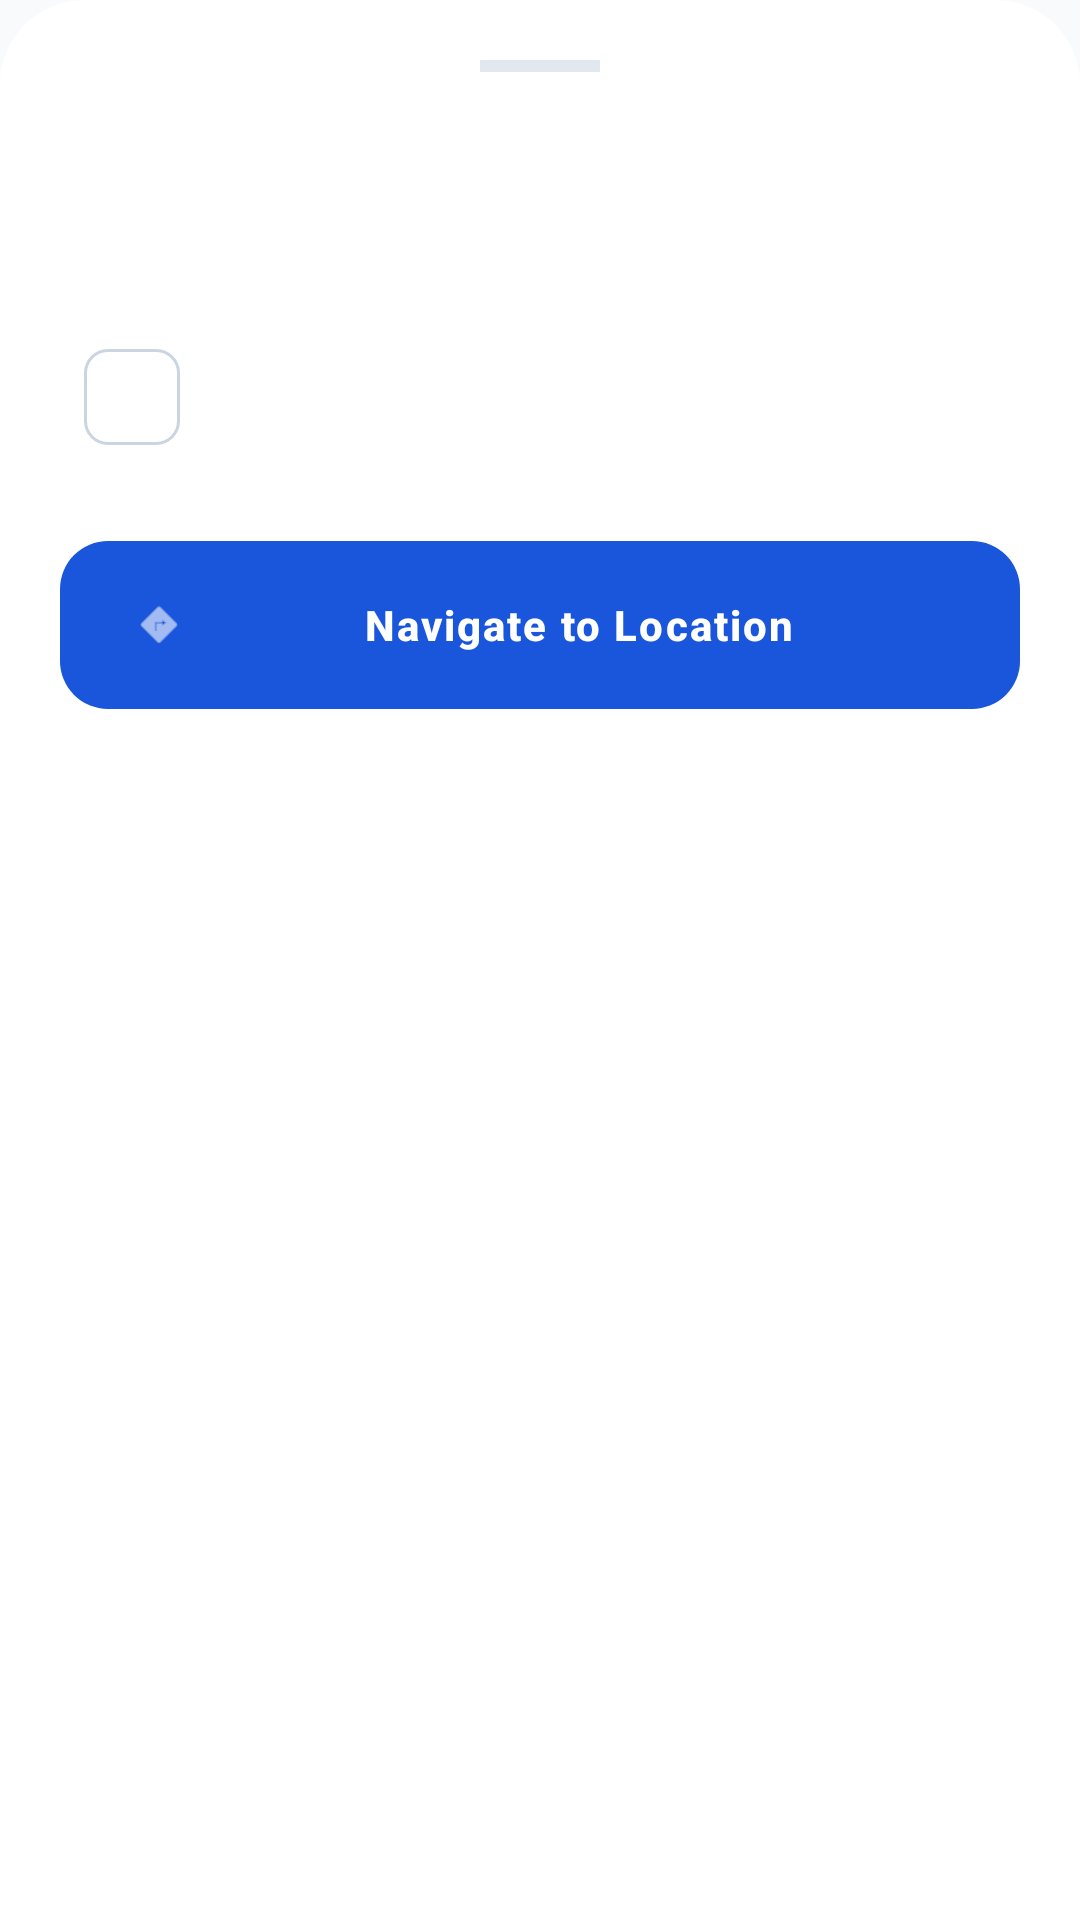

Produce the Android XML layout that renders to this screen, including the resource entries it uses.
<!-- AndroidManifest.xml: application theme Theme.CivSetu -->
<!-- res/layout/layout_issue_bottom_sheet.xml -->
<?xml version="1.0" encoding="utf-8"?>
<LinearLayout xmlns:android="http://schemas.android.com/apk/res/android"
    xmlns:app="http://schemas.android.com/apk/res-auto"
    android:id="@+id/issueSheet"
    android:layout_width="match_parent"
    android:layout_height="wrap_content"
    android:background="@drawable/bg_bottom_sheet"
    android:orientation="vertical"
    android:padding="20dp"
    app:layout_behavior="com.google.android.material.bottomsheet.BottomSheetBehavior">

    <View
        android:layout_width="40dp"
        android:layout_height="4dp"
        android:layout_gravity="center_horizontal"
        android:layout_marginBottom="16dp"
        android:background="?attr/colorOutlineVariant" />

    <TextView
        android:id="@+id/tvSheetTitle"
        android:layout_width="wrap_content"
        android:layout_height="wrap_content"
        android:textAppearance="@style/TextAppearance.Material3.TitleLarge"
        android:textStyle="bold"
        android:layout_marginBottom="4dp" />

    <TextView
        android:id="@+id/tvSheetDescription"
        android:layout_width="match_parent"
        android:layout_height="wrap_content"
        android:textAppearance="@style/TextAppearance.Material3.BodyMedium"
        android:layout_marginBottom="16dp" />

    <com.google.android.material.chip.Chip
        android:id="@+id/chipStatusLocal"
        style="@style/Widget.Material3.Chip.Assist"
        android:layout_width="wrap_content"
        android:layout_height="wrap_content"
        android:layout_marginBottom="24dp"/>

    <com.google.android.material.button.MaterialButton
        android:id="@+id/btnNavigate"
        android:layout_width="match_parent"
        android:layout_height="56dp"
        android:text="Navigate to Location"
        app:icon="@android:drawable/ic_menu_directions"
        app:cornerRadius="16dp" />

</LinearLayout>
<!-- resources referenced by this layout -->
<resources>
  <!-- drawable bg_bottom_sheet (drawable) -->
  <?xml version="1.0" encoding="utf-8"?>
  <shape xmlns:android="http://schemas.android.com/apk/res/android">
      <solid android:color="?attr/colorSurface"/>
      <corners
          android:topLeftRadius="28dp"
          android:topRightRadius="28dp"/>
  </shape>
  <style name="Theme.CivSetu" parent="Base.Theme.CivSetu" />
  <color name="primary">#1A56DB</color>
  <color name="onPrimary">#FFFFFF</color>
  <color name="primaryContainer">#EBF5FF</color>
  <color name="onPrimaryContainer">#1E429F</color>
  <color name="secondary">#0891B2</color>
  <color name="onSecondary">#FFFFFF</color>
  <color name="secondaryContainer">#E0F2FE</color>
  <color name="onSecondaryContainer">#0369A1</color>
  <color name="tertiary">#D97706</color>
  <color name="onTertiary">#FFFFFF</color>
  <color name="tertiaryContainer">#FEF3C7</color>
  <color name="onTertiaryContainer">#92400E</color>
  <color name="error">#DC2626</color>
  <color name="onError">#FFFFFF</color>
  <color name="errorContainer">#FEE2E2</color>
  <color name="onErrorContainer">#991B1B</color>
  <color name="background">#F8FAFC</color>
  <color name="surface">#FFFFFF</color>
  <color name="onSurface">#1E293B</color>
  <color name="surfaceVariant">#F1F5F9</color>
  <color name="onSurfaceVariant">#475569</color>
  <color name="outline">#CBD5E1</color>
  <color name="outlineVariant">#E2E8F0</color>
  <style name="ShapeAppearance.CivSetu.SmallComponent" parent="ShapeAppearance.Material3.SmallComponent">
          <item name="cornerSize">12dp</item>
      </style>
  <style name="ShapeAppearance.CivSetu.MediumComponent" parent="ShapeAppearance.Material3.MediumComponent">
          <item name="cornerSize">20dp</item>
      </style>
  <style name="ShapeAppearance.CivSetu.LargeComponent" parent="ShapeAppearance.Material3.LargeComponent">
          <item name="cornerSize">32dp</item>
      </style>
  <style name="Widget.CivSetu.Button" parent="Widget.Material3.Button">
          <item name="android:insetTop">0dp</item>
          <item name="android:insetBottom">0dp</item>
          <item name="shapeAppearance">@style/ShapeAppearance.CivSetu.MediumComponent</item>
          <item name="android:paddingTop">14dp</item>
          <item name="android:paddingBottom">14dp</item>
          <item name="android:letterSpacing">0.05</item>
          <item name="android:textStyle">bold</item>
      </style>
  <style name="Widget.CivSetu.Card" parent="Widget.Material3.CardView.Elevated">
          <item name="cardCornerRadius">24dp</item>
          <item name="cardElevation">2dp</item>
          <item name="strokeWidth">0dp</item>
          <item name="cardBackgroundColor">@color/surface</item>
      </style>
  <style name="Widget.CivSetu.TextInputLayout" parent="Widget.Material3.TextInputLayout.OutlinedBox">
          <item name="boxCornerRadiusTopStart">16dp</item>
          <item name="boxCornerRadiusTopEnd">16dp</item>
          <item name="boxCornerRadiusBottomStart">16dp</item>
          <item name="boxCornerRadiusBottomEnd">16dp</item>
          <item name="boxStrokeColor">@color/outline</item>
          <item name="boxStrokeWidth">1dp</item>
          <item name="hintTextColor">?attr/colorPrimary</item>
      </style>
  <style name="Widget.CivSetu.Chip" parent="Widget.Material3.Chip.Filter">
          <item name="shapeAppearance">@style/ShapeAppearance.CivSetu.MediumComponent</item>
          <item name="chipBackgroundColor">@color/surfaceVariant</item>
          <item name="android:paddingStart">12dp</item>
          <item name="android:paddingEnd">12dp</item>
      </style>
</resources>
